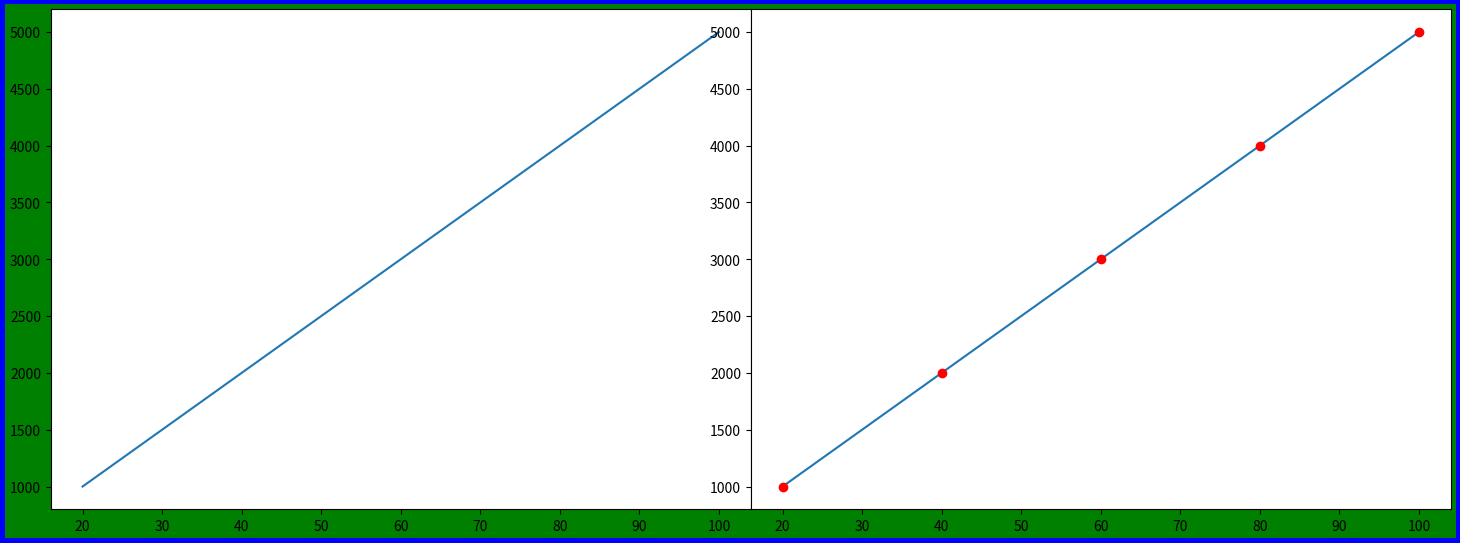

Write the Python code that produced this figure.
import matplotlib.pyplot as plt
from matplotlib.figure import Figure
x=[20,40,60,80,100]
y=[1000,2000,3000,4000,5000]

plt.xlabel("x-value")
plt.ylabel("y-value")
plt.title("our-analysis")
plt.xticks(x,labels=["one","two","three","four","five"])
plt.yticks(y,labels=["one","two","three","four","five"])
figure=plt.figure(figsize=(7,5),facecolor='g',edgecolor='b',linewidth=7)
ax=figure.add_axes([1,1,1,1])
ax1=figure.add_axes([2,1,1,1])
ax.plot(x,y)
ax1.plot(x,y)

plt.plot(x,y,'ro')
plt.show()